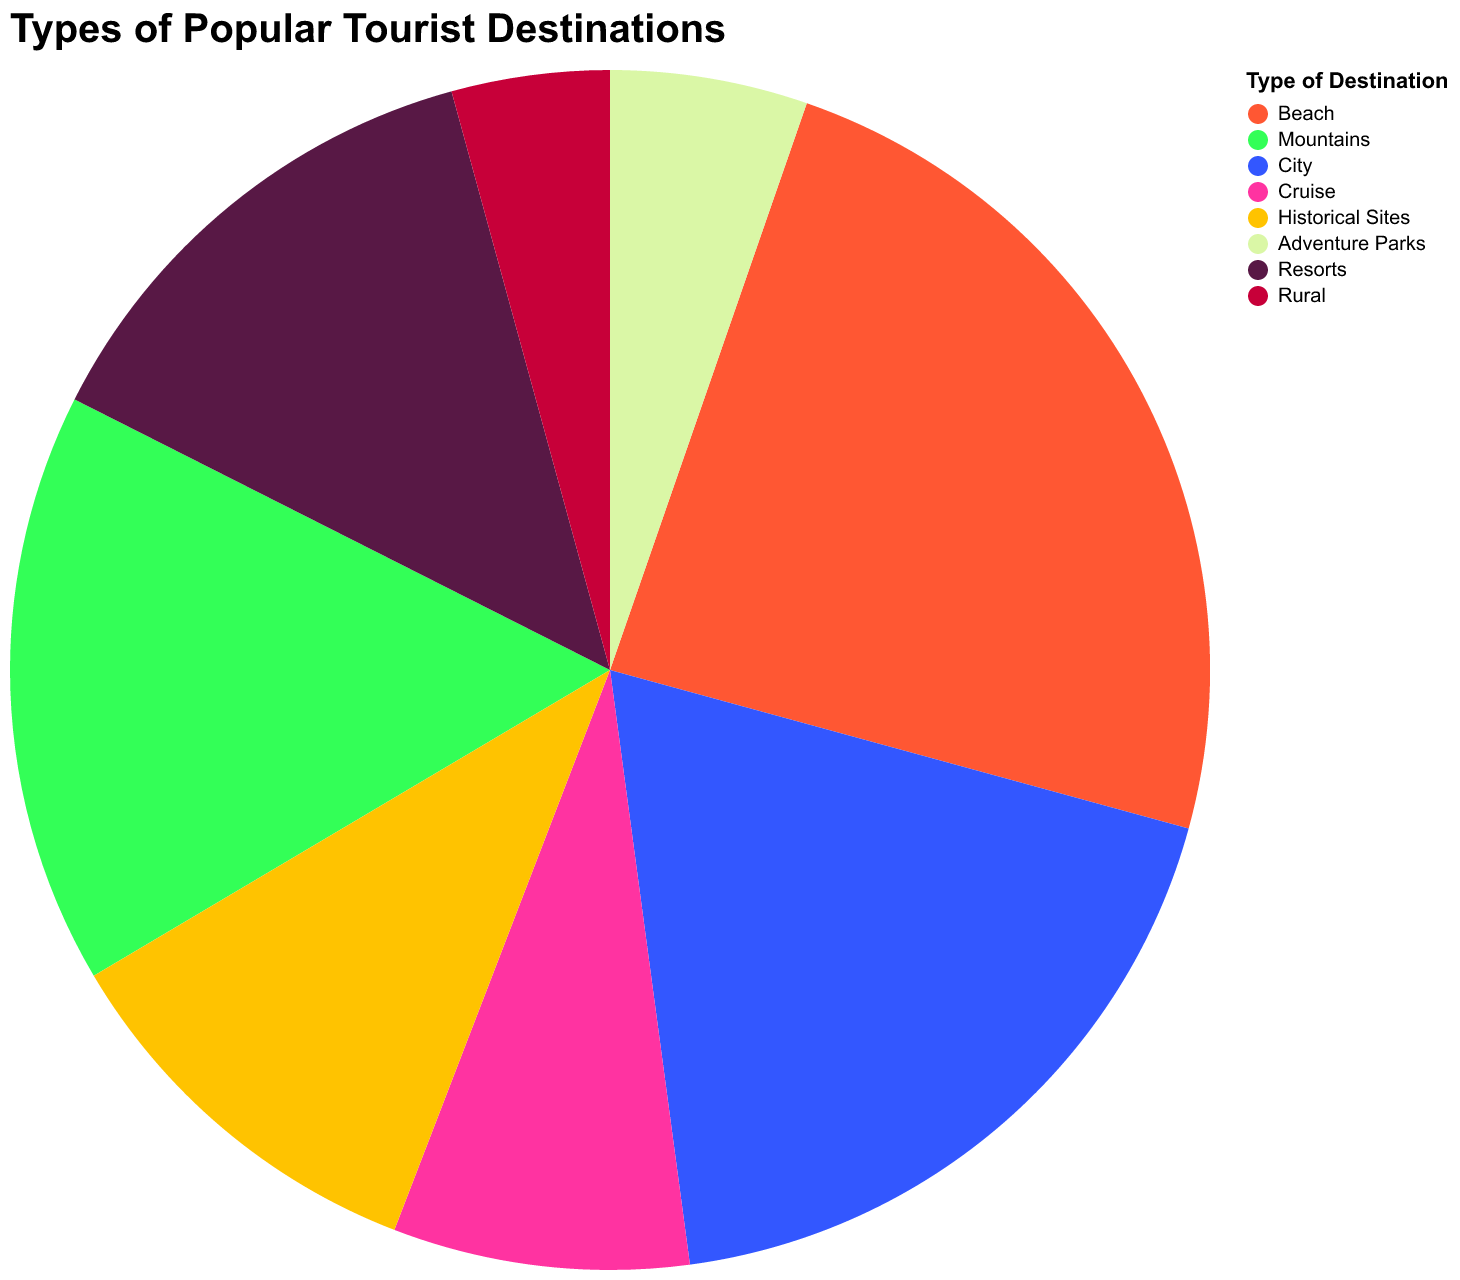

Source data for this figure (header and first rows):
Destination, Visitors
Beach, 450
Mountains, 300
City, 350
Cruise, 150
Historical Sites, 200
Adventure Parks, 100
Resorts, 250
Rural, 80
